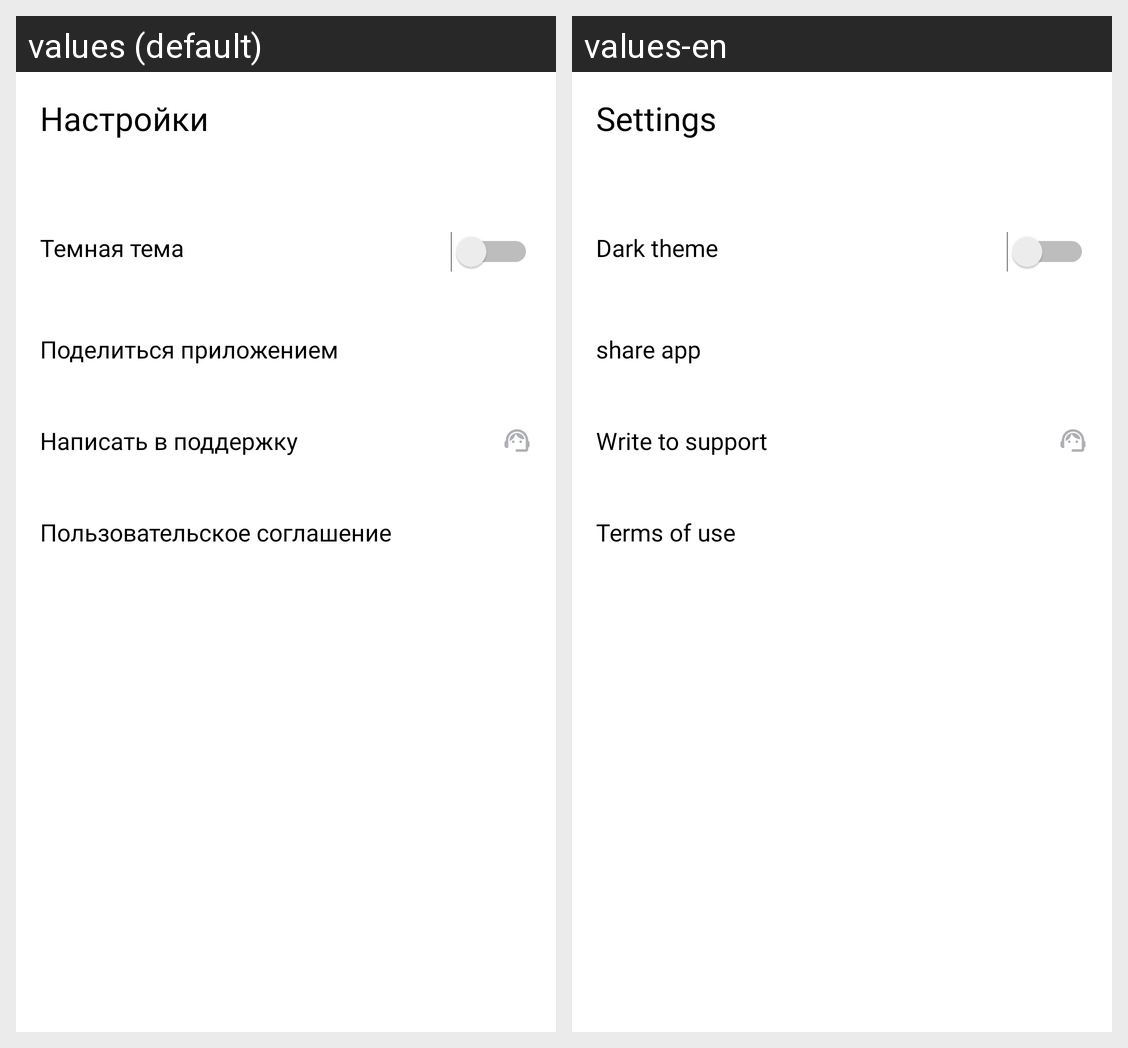

For this localized Android screen grid, give each drawn string resource with its value in every locale shown.
Android screen res/layout/activity_settings2.xml rendered under 2 locales, left to right: values (default), values-en. Device: Nexus 5 (rendered at 1080×1920; each locale shown at half size, 540×960, under a caption strip naming it); theme Theme.MaterialComponents.DayNight.NoActionBar.
Strings drawn on this screen, with the default value and each locale's value (text and hints the layout hard-codes, and strings that could not be matched under every locale, appear in the picture but are not listed):

settings
  values: Настройки
  values-en: Settings

night
  values: Темная тема
  values-en: Dark theme

share
  values: Поделиться приложением
  values-en: share app

support
  values: Написать в поддержку
  values-en: Write to support

agreement
  values: Пользовательское соглашение
  values-en: Terms of use
